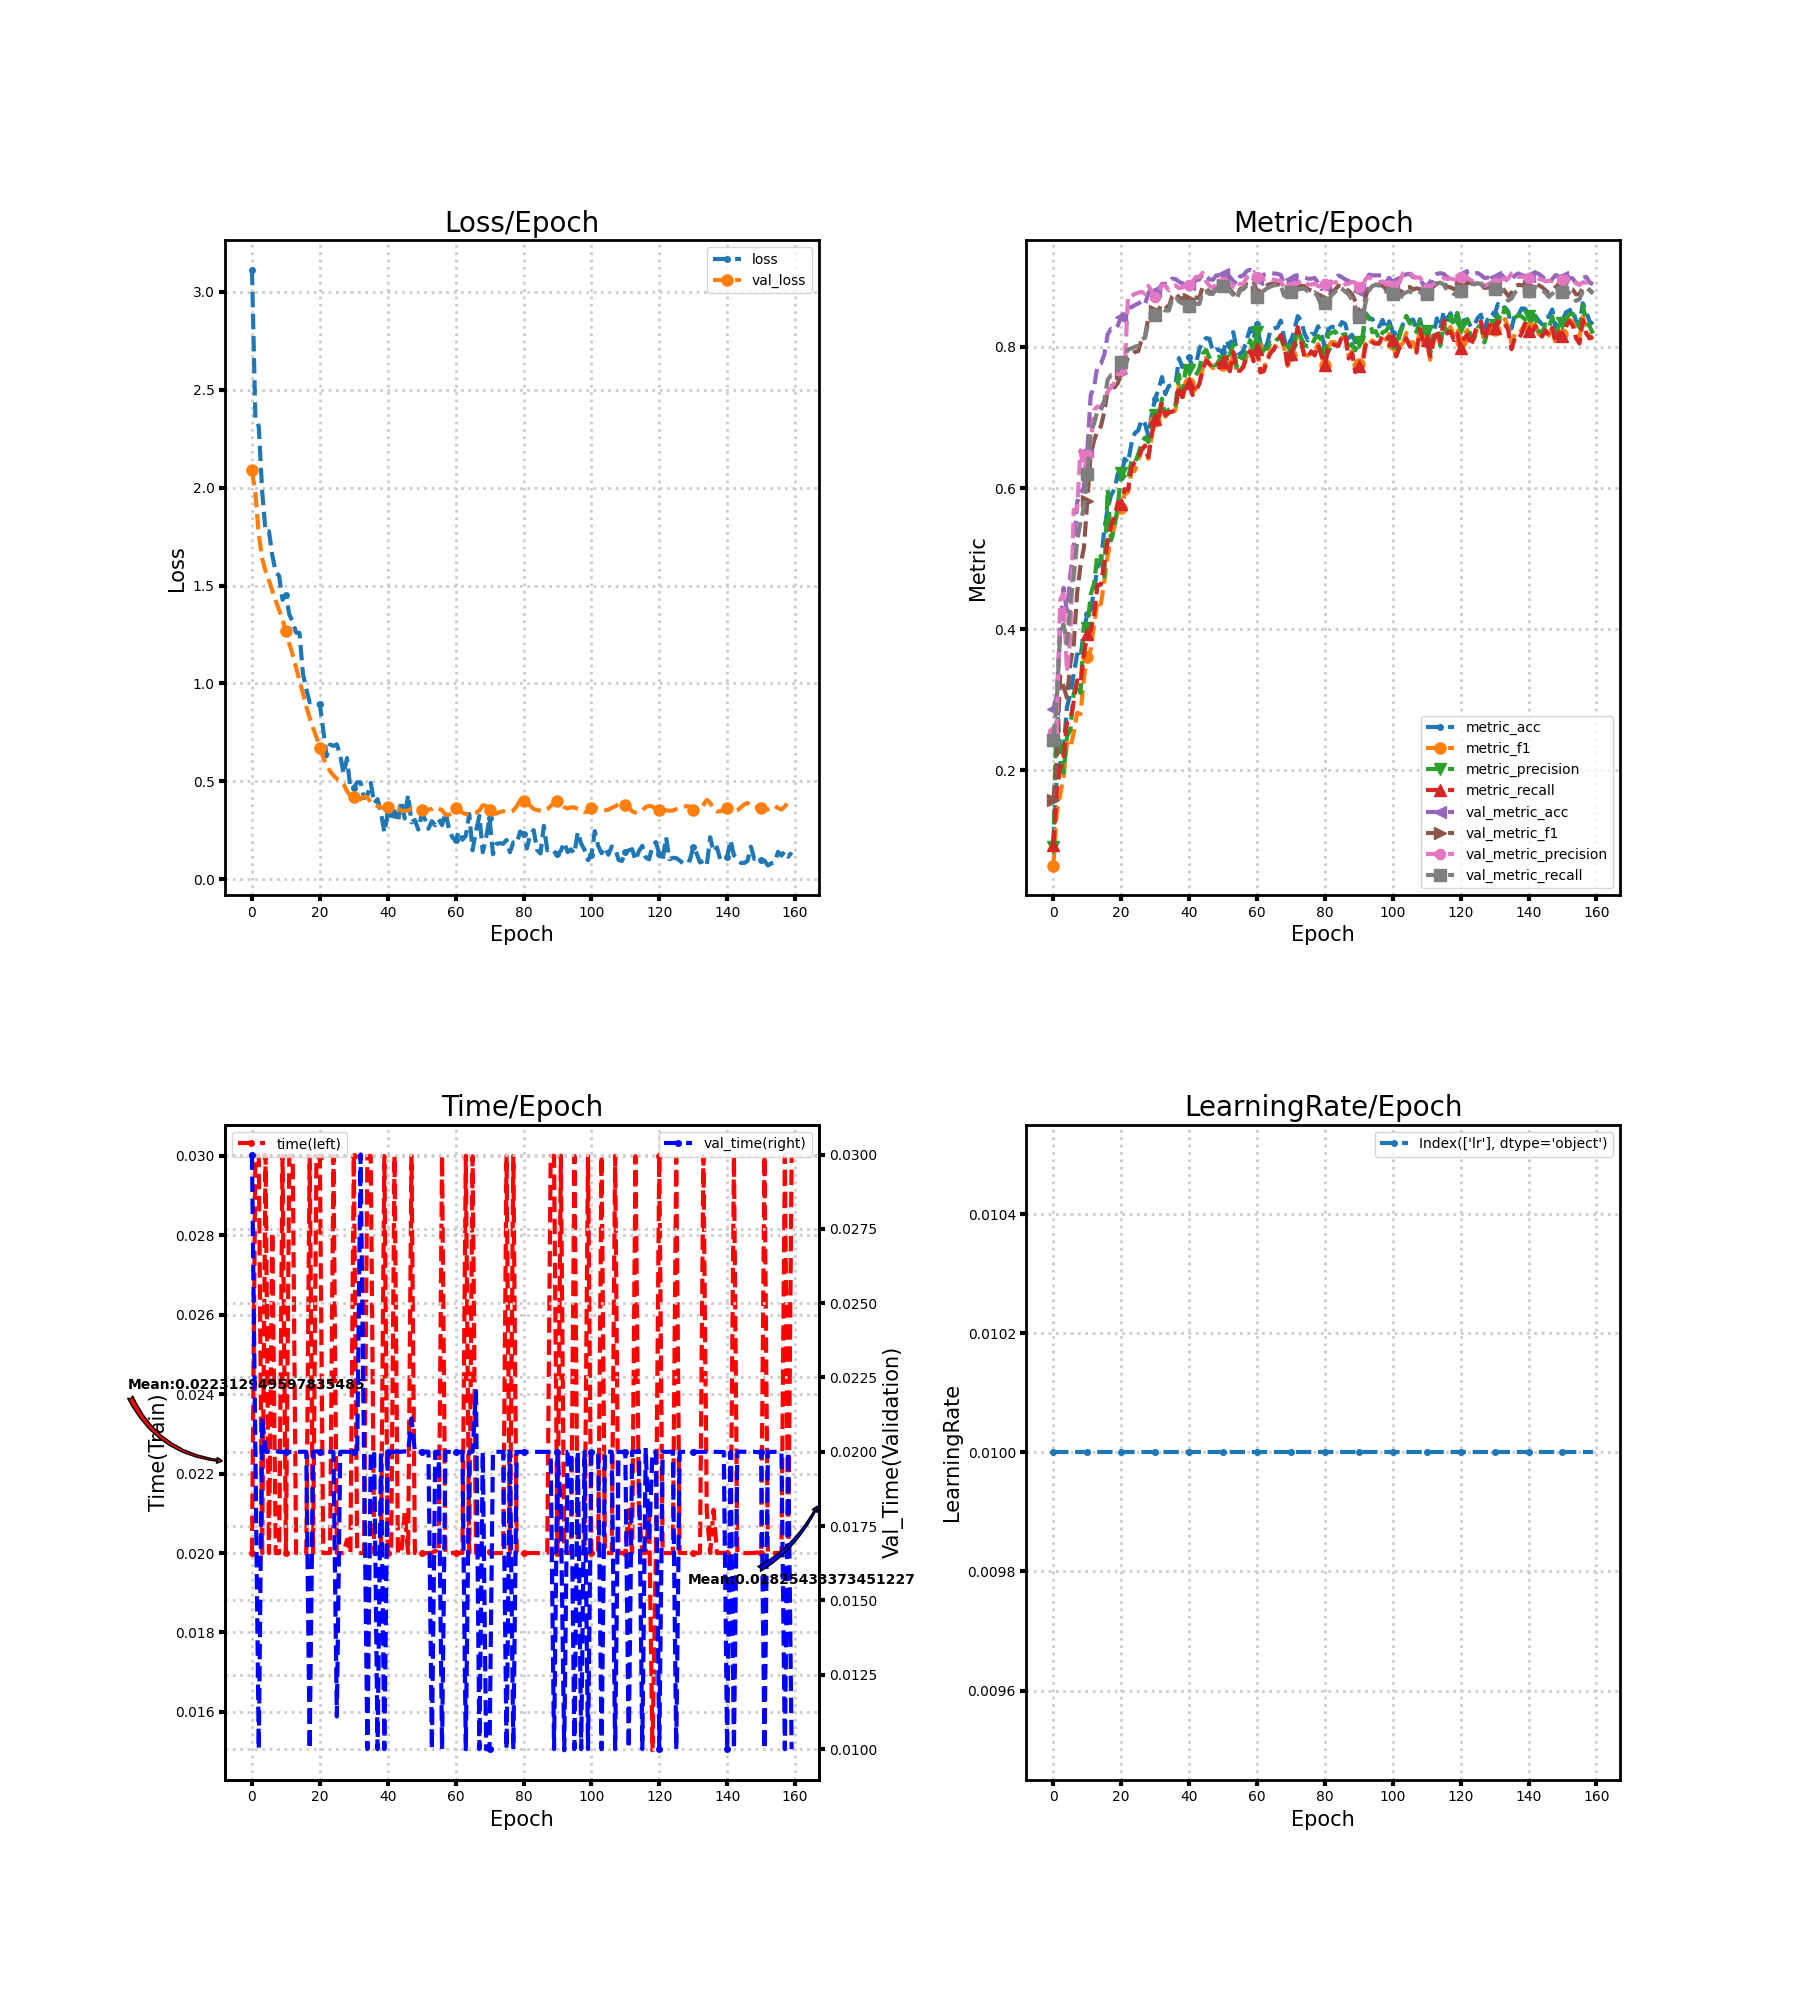

Source data for this figure (header and first rows):
loss, metric_acc, metric_f1, metric_precision, metric_recall, time, lr, val_loss, val_metric_acc, val_metric_f1, val_metric_precision, val_metric_recall, val_time
3.113, 0.09737, 0.06468, 0.09159, 0.0932, 0.02, 0.01, 2.089, 0.2868, 0.157, 0.2536, 0.2429, 0.03
2.355, 0.1874, 0.1392, 0.2931, 0.1702, 0.03, 0.01, 1.973, 0.3058, 0.2176, 0.2573, 0.2988, 0.01999
2.312, 0.2095, 0.1642, 0.2302, 0.2036, 0.03002, 0.01, 1.761, 0.3995, 0.3331, 0.4413, 0.3924, 0.009998
1.981, 0.2279, 0.1899, 0.1961, 0.218, 0.02, 0.01, 1.638, 0.4584, 0.3184, 0.4502, 0.4067, 0.02116
1.775, 0.2895, 0.2384, 0.2477, 0.2674, 0.03004, 0.01, 1.574, 0.4253, 0.3026, 0.3393, 0.3792, 0.02
1.777, 0.3084, 0.2321, 0.2568, 0.2703, 0.02, 0.01, 1.526, 0.4774, 0.3515, 0.3871, 0.4357, 0.02
1.653, 0.3358, 0.2527, 0.3085, 0.297, 0.02808, 0.01, 1.473, 0.5142, 0.3782, 0.5692, 0.4742, 0.02
1.568, 0.3642, 0.2813, 0.3248, 0.3273, 0.02, 0.01, 1.422, 0.58, 0.4513, 0.5695, 0.5244, 0.02003
1.549, 0.3589, 0.2794, 0.3092, 0.3228, 0.02, 0.01, 1.375, 0.5926, 0.4907, 0.6534, 0.5527, 0.02
1.427, 0.4005, 0.3301, 0.405, 0.3635, 0.03001, 0.01, 1.325, 0.6005, 0.5156, 0.6221, 0.5721, 0.02
1.452, 0.4211, 0.3609, 0.4016, 0.3927, 0.02, 0.01, 1.266, 0.6526, 0.5813, 0.6463, 0.62, 0.02
1.352, 0.4274, 0.3707, 0.4491, 0.3973, 0.03, 0.01, 1.204, 0.7316, 0.6477, 0.6644, 0.6794, 0.02
1.315, 0.4542, 0.4051, 0.4647, 0.4213, 0.03, 0.01, 1.146, 0.7437, 0.6676, 0.7106, 0.6915, 0.02
1.259, 0.4889, 0.4401, 0.5068, 0.4623, 0.02, 0.01, 1.081, 0.7732, 0.6813, 0.7157, 0.7098, 0.02
1.258, 0.4942, 0.435, 0.5029, 0.4629, 0.02, 0.01, 1.016, 0.7763, 0.6875, 0.7146, 0.7102, 0.02
1.051, 0.5411, 0.467, 0.4745, 0.4939, 0.02, 0.01, 0.9509, 0.7889, 0.7078, 0.7227, 0.724, 0.02
0.9715, 0.5711, 0.5039, 0.5982, 0.5247, 0.02, 0.01, 0.8832, 0.8179, 0.7388, 0.7363, 0.7535, 0.02
0.9042, 0.59, 0.5302, 0.5257, 0.5467, 0.03, 0.01, 0.8237, 0.8258, 0.7445, 0.7426, 0.7601, 0.009999
0.9081, 0.5984, 0.5444, 0.5436, 0.5581, 0.02, 0.01, 0.7733, 0.8247, 0.7427, 0.7495, 0.7601, 0.02
0.8932, 0.6205, 0.5681, 0.5754, 0.5798, 0.03, 0.01, 0.726, 0.8305, 0.7488, 0.761, 0.7658, 0.02002
0.8939, 0.6158, 0.5719, 0.6217, 0.578, 0.02998, 0.01, 0.6715, 0.8432, 0.7629, 0.7674, 0.779, 0.02
0.7618, 0.6416, 0.5909, 0.6159, 0.5983, 0.02, 0.01, 0.6215, 0.8495, 0.7702, 0.7675, 0.7861, 0.02
0.6279, 0.6358, 0.5941, 0.6115, 0.5975, 0.02, 0.01, 0.5818, 0.8568, 0.7854, 0.8719, 0.7966, 0.02
0.6878, 0.6626, 0.6232, 0.6386, 0.6286, 0.02, 0.01, 0.5524, 0.8563, 0.7881, 0.8721, 0.7977, 0.02
0.6811, 0.6779, 0.6243, 0.6355, 0.6366, 0.03, 0.01, 0.5304, 0.8595, 0.7929, 0.8752, 0.8003, 0.02
0.6888, 0.6816, 0.6394, 0.6477, 0.6409, 0.02, 0.01, 0.5131, 0.8616, 0.7942, 0.8768, 0.802, 0.0111
0.6342, 0.6968, 0.654, 0.6642, 0.6549, 0.02, 0.01, 0.5005, 0.8647, 0.8107, 0.8783, 0.8112, 0.02
0.5382, 0.6911, 0.6587, 0.6717, 0.6603, 0.02, 0.01, 0.4857, 0.8605, 0.8153, 0.8753, 0.8131, 0.02
0.6191, 0.6737, 0.6415, 0.6652, 0.6438, 0.02034, 0.01, 0.4501, 0.8763, 0.8416, 0.8865, 0.8357, 0.02
0.4613, 0.7053, 0.6752, 0.6882, 0.6765, 0.02, 0.01, 0.4269, 0.8837, 0.8508, 0.8794, 0.8457, 0.02
0.4684, 0.7268, 0.6955, 0.7031, 0.6975, 0.03, 0.01, 0.4201, 0.8789, 0.8507, 0.8713, 0.8458, 0.02
0.4956, 0.74, 0.6956, 0.7023, 0.7005, 0.02, 0.01, 0.4131, 0.8795, 0.8522, 0.8758, 0.846, 0.02
0.495, 0.7574, 0.7166, 0.7266, 0.7194, 0.02, 0.01, 0.4091, 0.8895, 0.8613, 0.8878, 0.8554, 0.03
0.4145, 0.7332, 0.701, 0.7032, 0.7034, 0.02, 0.01, 0.4226, 0.8895, 0.8575, 0.887, 0.8518, 0.02
0.4289, 0.7447, 0.7065, 0.7112, 0.7079, 0.03, 0.01, 0.4184, 0.89, 0.8566, 0.8803, 0.8517, 0.01
0.4919, 0.7458, 0.7022, 0.7112, 0.708, 0.03, 0.01, 0.3929, 0.8968, 0.8717, 0.8856, 0.867, 0.02
0.388, 0.7468, 0.7117, 0.7182, 0.7131, 0.02, 0.01, 0.3798, 0.8963, 0.8765, 0.8873, 0.8718, 0.02
0.4087, 0.7842, 0.7458, 0.7607, 0.7443, 0.02, 0.01, 0.3734, 0.8926, 0.87, 0.8836, 0.8646, 0.009997
0.3421, 0.7716, 0.725, 0.7348, 0.7289, 0.02, 0.01, 0.3673, 0.8895, 0.8684, 0.8843, 0.8617, 0.02
0.2392, 0.7837, 0.7479, 0.7692, 0.7465, 0.03, 0.01, 0.363, 0.8926, 0.8719, 0.8889, 0.8643, 0.009997
0.3337, 0.7853, 0.7494, 0.7677, 0.7483, 0.02, 0.01, 0.3672, 0.89, 0.8677, 0.8886, 0.8587, 0.02
0.3035, 0.7711, 0.7354, 0.7672, 0.7319, 0.02, 0.01, 0.3622, 0.8916, 0.8713, 0.8924, 0.8617, 0.02
0.3484, 0.7758, 0.7408, 0.7599, 0.7379, 0.03, 0.01, 0.3627, 0.8947, 0.8701, 0.8996, 0.861, 0.02
0.2914, 0.7968, 0.7493, 0.769, 0.7475, 0.02, 0.01, 0.3617, 0.8958, 0.8691, 0.899, 0.8608, 0.02
0.4012, 0.8079, 0.7697, 0.7902, 0.767, 0.02, 0.01, 0.3509, 0.9037, 0.8858, 0.9051, 0.8785, 0.02
0.3107, 0.8126, 0.7849, 0.7959, 0.7812, 0.02105, 0.01, 0.3492, 0.9011, 0.8828, 0.8931, 0.8786, 0.02002
0.431, 0.8116, 0.7762, 0.7853, 0.7754, 0.02, 0.01, 0.3512, 0.8958, 0.8781, 0.8866, 0.8753, 0.02
0.2905, 0.7937, 0.7701, 0.7743, 0.7714, 0.03, 0.01, 0.3588, 0.8953, 0.8765, 0.8837, 0.8752, 0.02112
0.3028, 0.7968, 0.7713, 0.7741, 0.7763, 0.02, 0.01, 0.3495, 0.9016, 0.8842, 0.8889, 0.8833, 0.02
0.2541, 0.7953, 0.7757, 0.7824, 0.7765, 0.02, 0.01, 0.3463, 0.9005, 0.8854, 0.8893, 0.8848, 0.02
0.3302, 0.7926, 0.7739, 0.7807, 0.7785, 0.02, 0.01, 0.3512, 0.9037, 0.8877, 0.8925, 0.886, 0.02
0.3057, 0.8095, 0.7829, 0.7879, 0.7854, 0.02, 0.01, 0.3565, 0.9042, 0.8871, 0.8936, 0.8851, 0.02
0.2578, 0.7984, 0.7663, 0.7898, 0.7657, 0.02, 0.01, 0.3562, 0.8995, 0.8818, 0.8901, 0.8794, 0.02
0.2967, 0.8211, 0.793, 0.8043, 0.7932, 0.02, 0.01, 0.3585, 0.8937, 0.876, 0.8855, 0.8735, 0.009998
0.2753, 0.7968, 0.7664, 0.7718, 0.7668, 0.02006, 0.01, 0.369, 0.8895, 0.8704, 0.8819, 0.8679, 0.02
0.3063, 0.7884, 0.7671, 0.7863, 0.7661, 0.02, 0.01, 0.3607, 0.9, 0.8818, 0.8897, 0.8803, 0.02
0.2761, 0.7953, 0.7711, 0.7829, 0.7725, 0.03, 0.01, 0.3532, 0.9016, 0.8834, 0.8893, 0.882, 0.01
0.3458, 0.8111, 0.7872, 0.7953, 0.7882, 0.02, 0.01, 0.3301, 0.9079, 0.8913, 0.8986, 0.8873, 0.02
0.261, 0.8263, 0.7975, 0.8095, 0.7944, 0.01999, 0.01, 0.3281, 0.9095, 0.8936, 0.9007, 0.8896, 0.02
0.2149, 0.8116, 0.7828, 0.7924, 0.7798, 0.02, 0.01, 0.34, 0.9074, 0.8932, 0.9063, 0.8873, 0.01999
... 100 more rows
